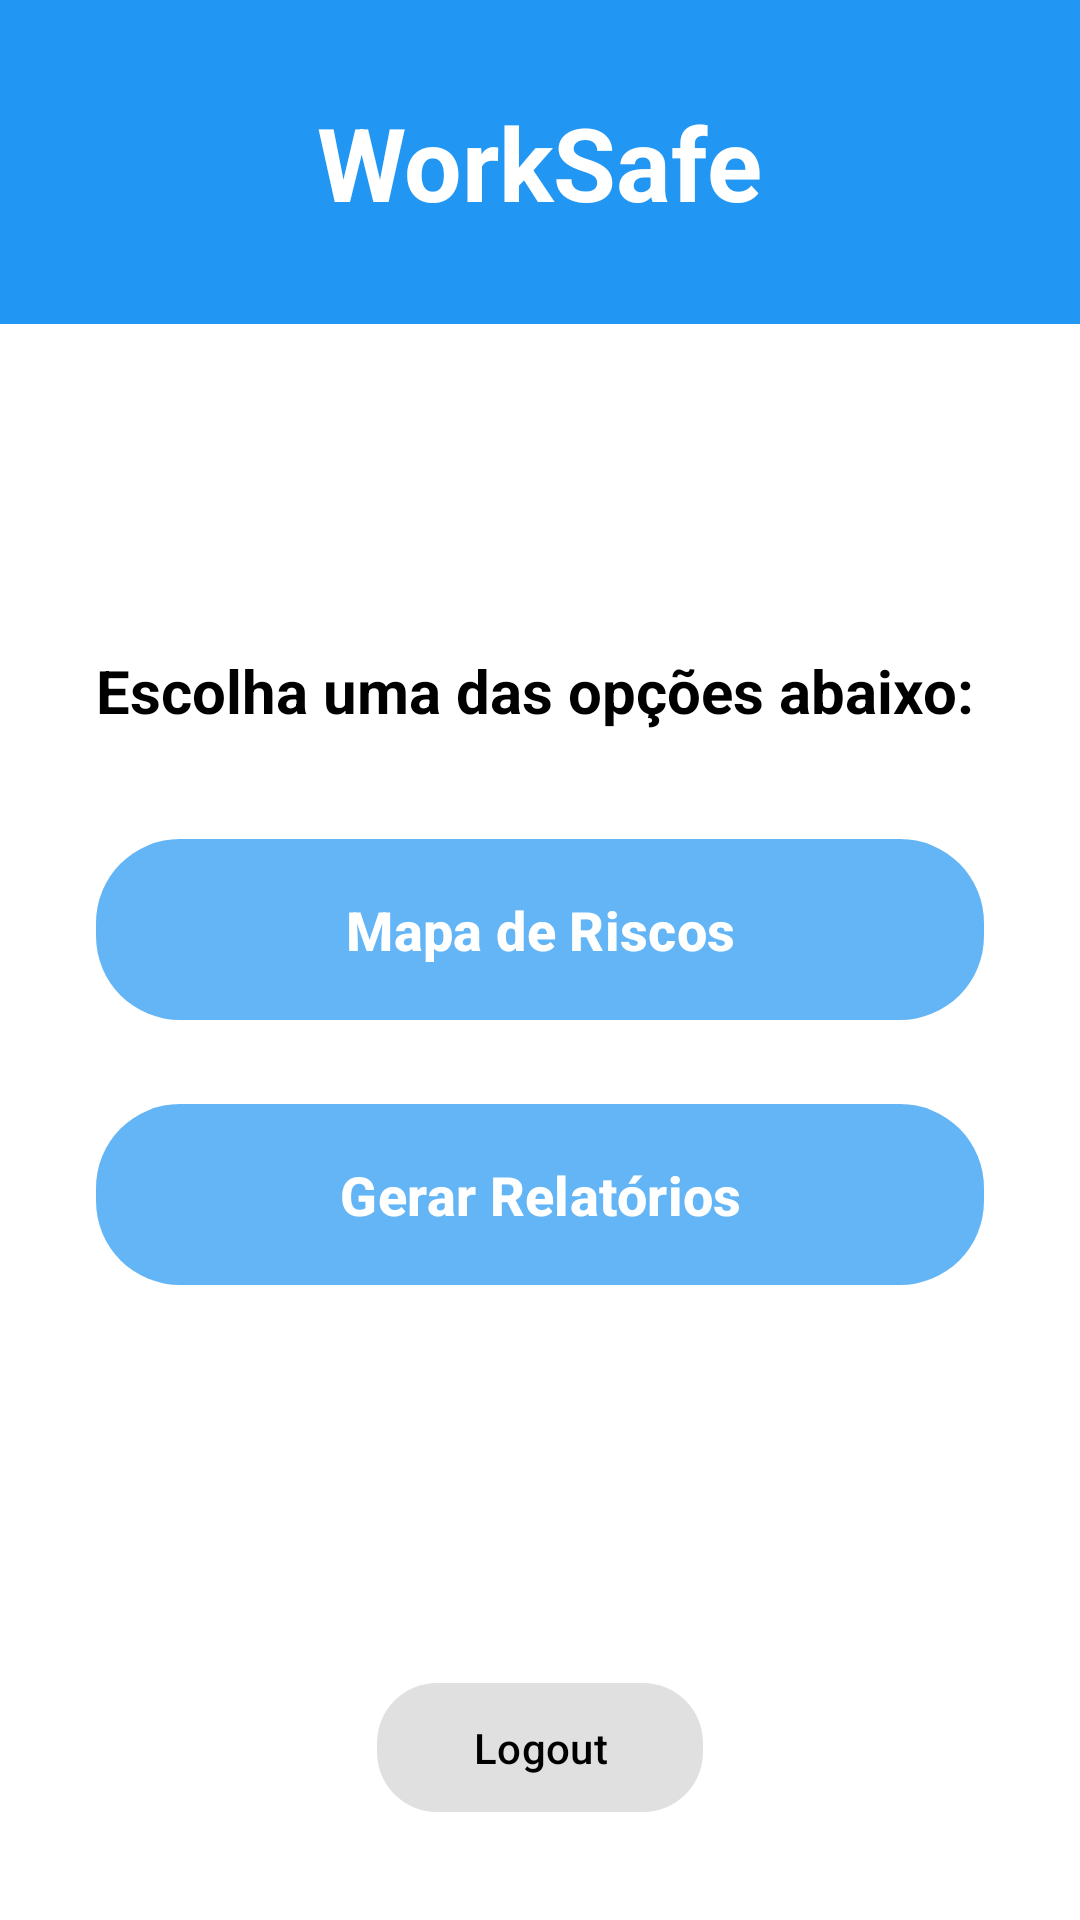

Android layout source for this screen:
<!-- AndroidManifest.xml: application theme Theme.Aplicativo_gerente -->
<!-- res/layout/activity_opcoes.xml -->
<?xml version="1.0" encoding="utf-8"?>
<LinearLayout xmlns:android="http://schemas.android.com/apk/res/android"
    xmlns:app="http://schemas.android.com/apk/res-auto"
    android:id="@+id/opcoes_activity_layout"
    android:layout_width="match_parent"
    android:layout_height="match_parent"
    android:orientation="vertical"
    android:background="@color/white">

    <LinearLayout
        android:layout_width="match_parent"
        android:layout_height="0dp"
        android:layout_weight="0.2"
        android:background="@color/azul_claro"
        android:gravity="center"
        android:paddingVertical="20dp">

        <TextView
            android:layout_width="wrap_content"
            android:layout_height="wrap_content"
            android:text="@string/app_name"
            android:textSize="34sp"
            android:textColor="@color/white"
            android:textStyle="bold"/>
    </LinearLayout>

    <LinearLayout
        android:layout_width="match_parent"
        android:layout_height="0dp"
        android:layout_weight="0.8"
        android:orientation="vertical"
        android:gravity="center_vertical"
        android:paddingHorizontal="32dp"
        android:paddingTop="24dp"
        android:paddingBottom="24dp">

        <TextView
            android:layout_width="match_parent"
            android:layout_height="wrap_content"
            android:text="@string/Opções_title"
            android:textSize="20sp"
            android:textColor="@android:color/black"
            android:textStyle="bold"
            android:gravity="start"
            android:layout_marginBottom="32dp" />

        <com.google.android.material.button.MaterialButton
            android:id="@+id/btnMapaRisco_xml"
            android:layout_width="match_parent"
            android:layout_height="wrap_content"
            android:text="@string/Segunda_opcao"
            android:textStyle="bold"
            android:textSize="18sp"
            app:backgroundTint="@color/azul_celeste"
            android:textColor="@color/white"
            app:cornerRadius="28dp"
            android:paddingVertical="18dp"
            android:layout_marginBottom="20dp"/>

        <com.google.android.material.button.MaterialButton
            android:id="@+id/btnGerarRelatorios_xml"
            android:layout_width="match_parent"
            android:layout_height="wrap_content"
            android:text="@string/Terceira_opcao"
            android:textStyle="bold"
            android:textSize="18sp"
            app:backgroundTint="@color/azul_celeste"
            android:textColor="@color/white"
            app:cornerRadius="28dp"
            android:paddingVertical="18dp"/>

    </LinearLayout>

    <com.google.android.material.button.MaterialButton
        android:id="@+id/botaoLogout"
        android:layout_width="wrap_content"
        android:layout_height="wrap_content"
        android:text="@string/Botao_logout"
        android:textStyle="normal"
        android:textSize="14sp"
        android:textColor="@color/black"
        app:backgroundTint="@color/Cinza_claro"
        app:cornerRadius="20dp"
        android:elevation="4dp"
        android:layout_gravity="center_horizontal"
        android:paddingHorizontal="32dp"
        android:paddingVertical="12dp"
        android:layout_marginBottom="32dp"
        android:layout_marginTop="16dp"/>

</LinearLayout>
<!-- resources referenced by this layout -->
<resources>
  <color name="Cinza_claro">#E0E0E0</color>
  <color name="azul_celeste">#64B5F6</color>
  <color name="azul_claro">#2196F3</color>
  <color name="black">#FF000000</color>
  <color name="white">#FFFFFFFF</color>
  <string name="Botao_logout">Logout</string>
  <string name="Segunda_opcao">Mapa de Riscos</string>
  <string name="Terceira_opcao">Gerar Relatórios</string>
  <string name="app_name">WorkSafe</string>
  <style name="Theme.Aplicativo_gerente" parent="Base.Theme.Aplicativo_gerente" />
  <style name="Base.Theme.Aplicativo_gerente" parent="Theme.Material3.DayNight.NoActionBar">
          
          
      </style>
</resources>
